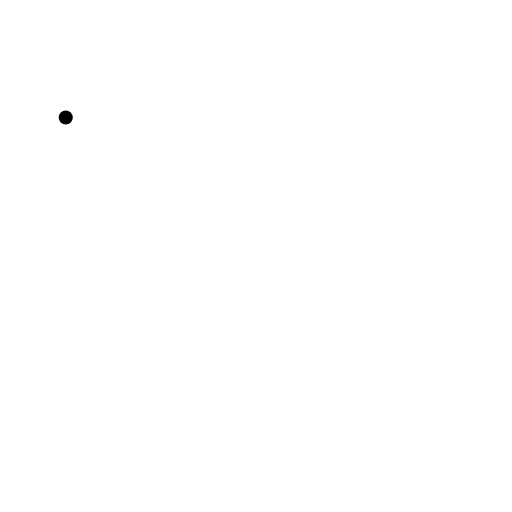
t = 0.00 s
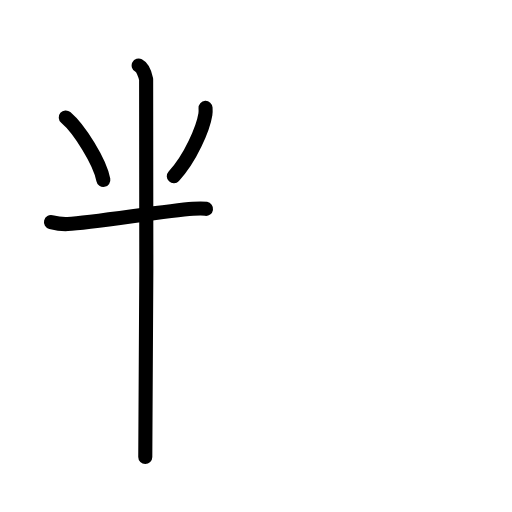
t = 3.75 s
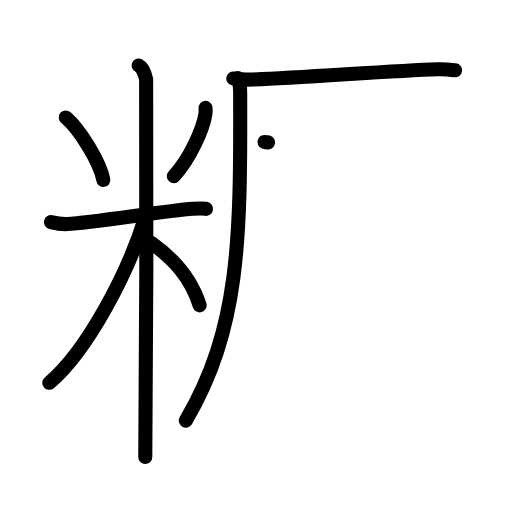
t = 8.08 s
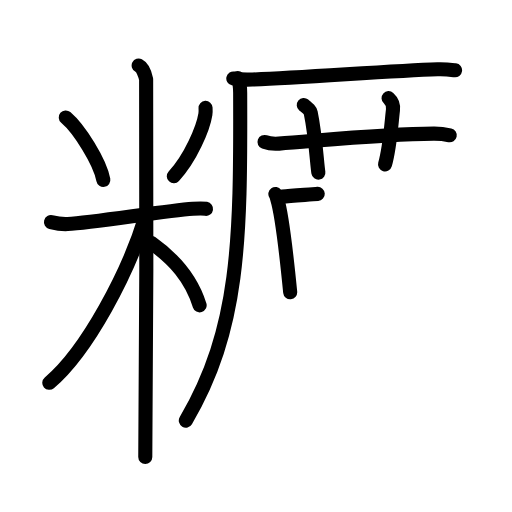
t = 12.08 s
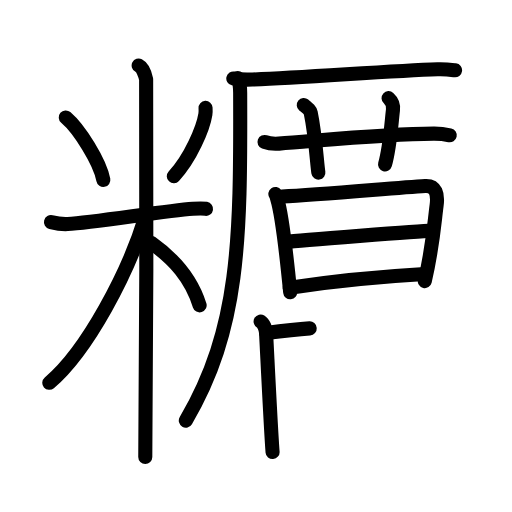
t = 16.06 s
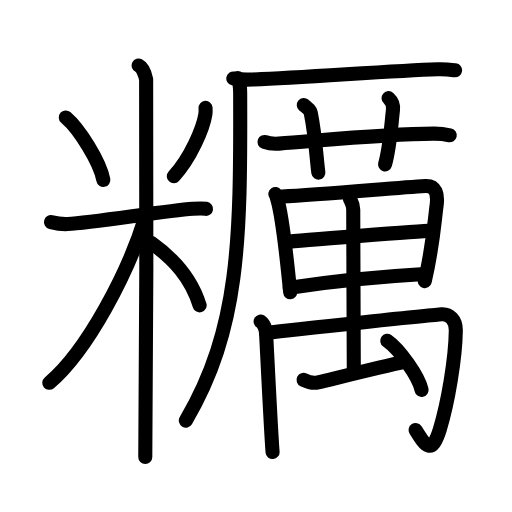
t = 20.00 s

The animated SVG that drew these frames (rendered in a browser with its animation timeline set to each time). Animation: 58 SMIL elements (animate=58); one cycle of 20.00 s.

<?xml version="1.0" encoding="UTF-8"?>
<!--
AniKanjiVG is licensed by CC-BY-SA Paul C. Sommerhoff (https://bitbucket.org/sommerhoff/anikanjivg).
AniKanjiVG uses KanjiVG which is licensed by CC-BY-SA Ulrich Apel (http://kanjivg.tagaini.net).
See also http://creativecommons.org/licenses/by-sa/3.0/
-->
<svg xmlns:kvg='http://kanjivg.tagaini.net' xmlns='http://www.w3.org/2000/svg' width='109' height='109' viewBox='0 0 109 109' style='fill:none;stroke:#000000;stroke-width:3;stroke-linecap:round;stroke-linejoin:round;' id="kvg:kanji_07cf2"><g id="kvg:07cf2" kvg:element="糲"><g id="kvg:07cf2-g1" kvg:element="米" kvg:variant="true" kvg:position="left" kvg:radical="general"><path id="kvg:07cf2-s1" kvg:type="㇔" d="M14,25c2.9,2.47,7.28,9.46,8,13.3"><animate attributeName="d" begin="0.0s" dur="1.0s" from="M14,25C14,25,14,25,14,25" to="M14,25c2.9,2.47,7.28,9.46,8,13.3" />
</path>
<path id="kvg:07cf2-s2" kvg:type="㇒" d="M43.76,22.97c0.02,0.34,0.04,0.88-0.04,1.38c-0.46,2.9-3.11,9.26-6.72,13.16"><animate attributeName="d" begin="1.0s" dur="0.5s" from="M43.76,22.97C43.76,22.97,43.76,22.97,43.76,22.97" to="M43.76,22.97c0.02,0.34,0.04,0.88-0.04,1.38" />
<animate attributeName="d" begin="1.5s" dur="0.5s" from="M43.76,22.97c0.02,0.34,0.04,0.88-0.04,1.38c0,0,0,0,0,0,0" to="M43.76,22.97c0.02,0.34,0.04,0.88-0.04,1.38c-0.46,2.9-3.11,9.26-6.72,13.16" />
<animate attributeName="d" begin="0s" dur="1.0s" from="M-100,-100" to="M-100,-100" />
</path>
<path id="kvg:07cf2-s3" kvg:type="㇐" d="M10.85,47.28c0.56,0.14,2.05,0.5,3.54,0.42c5.33-0.28,20.64-2.79,26.68-3.24c1.48-0.11,1.86-0.14,2.79,0"><animate attributeName="d" begin="2.0s" dur="0.3333333333333333s" from="M10.85,47.28C10.85,47.28,10.85,47.28,10.85,47.28" to="M10.85,47.28c0.56,0.14,2.05,0.5,3.54,0.42" />
<animate attributeName="d" begin="2.3333333333333335s" dur="0.3333333333333333s" from="M10.85,47.28c0.56,0.14,2.05,0.5,3.54,0.42c0,0,0,0,0,0,0" to="M10.85,47.28c0.56,0.14,2.05,0.5,3.54,0.42c5.33-0.28,20.64-2.79,26.68-3.24" />
<animate attributeName="d" begin="2.6666666666666665s" dur="0.3333333333333333s" from="M10.85,47.28c0.56,0.14,2.05,0.5,3.54,0.42c5.33-0.28,20.64-2.79,26.68-3.24c0,0,0,0,0,0,0" to="M10.85,47.28c0.56,0.14,2.05,0.5,3.54,0.42c5.33-0.28,20.64-2.79,26.68-3.24c1.48-0.11,1.86-0.14,2.79,0" />
<animate attributeName="d" begin="0s" dur="2.0s" from="M-100,-100" to="M-100,-100" />
</path>
<path id="kvg:07cf2-s4" kvg:type="㇑" d="M29.52,13.96c0.88,0.45,1.41,2.03,1.59,2.94s0,74.74-0.18,80.39"><animate attributeName="d" begin="3.0s" dur="1.0s" from="M29.52,13.96C29.52,13.96,29.52,13.96,29.52,13.96" to="M29.52,13.96c0.88,0.45,1.41,2.03,1.59,2.94s0,74.74-0.18,80.39" />
<animate attributeName="d" begin="0s" dur="3.0s" from="M-100,-100" to="M-100,-100" />
</path>
<path id="kvg:07cf2-s5" kvg:type="㇒" d="M31.02,45.96C27.41,57.88,18.63,74.62,10.5,81.5"><animate attributeName="d" begin="4.0s" dur="1.0s" from="M31.02,45.96C31.02,45.96,31.02,45.96,31.02,45.96" to="M31.02,45.96C27.41,57.88,18.63,74.62,10.5,81.5" />
<animate attributeName="d" begin="0s" dur="4.0s" from="M-100,-100" to="M-100,-100" />
</path>
<path id="kvg:07cf2-s6" kvg:type="㇔/㇏" d="M32.25,51.75C37.12,55.2,40.69,59.18,42.5,65"><animate attributeName="d" begin="5.0s" dur="1.0s" from="M32.25,51.75C32.25,51.75,32.25,51.75,32.25,51.75" to="M32.25,51.75C37.12,55.2,40.69,59.18,42.5,65" />
<animate attributeName="d" begin="0s" dur="5.0s" from="M-100,-100" to="M-100,-100" />
</path>
</g>
<g id="kvg:07cf2-g2" kvg:position="right"><g id="kvg:07cf2-g3" kvg:position="tare"><g id="kvg:07cf2-g4" kvg:element="厂"><path id="kvg:07cf2-s7" kvg:type="㇐" d="M49.67,16.7c1.07,0.24,3.02,0.27,4.09,0.23c11.09-0.41,29.52-1.87,39.39-2.19c1.77-0.06,2.84,0.11,3.73,0.23"><animate attributeName="d" begin="6.0s" dur="0.3333333333333333s" from="M49.67,16.7C49.67,16.7,49.67,16.7,49.67,16.7" to="M49.67,16.7c1.07,0.24,3.02,0.27,4.09,0.23" />
<animate attributeName="d" begin="6.333333333333333s" dur="0.3333333333333333s" from="M49.67,16.7c1.07,0.24,3.02,0.27,4.09,0.23c0,0,0,0,0,0,0" to="M49.67,16.7c1.07,0.24,3.02,0.27,4.09,0.23c11.09-0.41,29.52-1.87,39.39-2.19" />
<animate attributeName="d" begin="6.666666666666667s" dur="0.3333333333333333s" from="M49.67,16.7c1.07,0.24,3.02,0.27,4.09,0.23c11.09-0.41,29.52-1.87,39.39-2.19c0,0,0,0,0,0,0" to="M49.67,16.7c1.07,0.24,3.02,0.27,4.09,0.23c11.09-0.41,29.52-1.87,39.39-2.19c1.77-0.06,2.84,0.11,3.73,0.23" />
<animate attributeName="d" begin="0s" dur="6.0s" from="M-100,-100" to="M-100,-100" />
</path>
<path id="kvg:07cf2-s8" kvg:type="㇒" d="M50.63,16.64c0.37,0.86,0.5,2.25,0.5,3.1C51.25,51.25,51,70,39.56,89.54"><animate attributeName="d" begin="7.0s" dur="0.5s" from="M50.63,16.64C50.63,16.64,50.63,16.64,50.63,16.64" to="M50.63,16.64c0.37,0.86,0.5,2.25,0.5,3.1" />
<animate attributeName="d" begin="7.5s" dur="0.5s" from="M50.63,16.64c0.37,0.86,0.5,2.25,0.5,3.1c0,0,0,0,0,0,0" to="M50.63,16.64c0.37,0.86,0.5,2.25,0.5,3.1C51.25,51.25,51,70,39.56,89.54" />
<animate attributeName="d" begin="0s" dur="7.0s" from="M-100,-100" to="M-100,-100" />
</path>
</g>
<g id="kvg:07cf2-g5" kvg:element="萬"><g id="kvg:07cf2-g6" kvg:element="艹" kvg:variant="true" kvg:original="艸" kvg:position="top"><path id="kvg:07cf2-s9" kvg:type="㇐" d="M56.31,30.22c0.97,0.36,2.1,0.44,3.08,0.36c8.94-0.66,22.65-2.08,32.96-2.13c1.62-0.01,2.59,0.17,3.4,0.35"><animate attributeName="d" begin="8.0s" dur="0.3333333333333333s" from="M56.31,30.22C56.31,30.22,56.31,30.22,56.31,30.22" to="M56.31,30.22c0.97,0.36,2.1,0.44,3.08,0.36" />
<animate attributeName="d" begin="8.333333333333334s" dur="0.3333333333333333s" from="M56.31,30.22c0.97,0.36,2.1,0.44,3.08,0.36c0,0,0,0,0,0,0" to="M56.31,30.22c0.97,0.36,2.1,0.44,3.08,0.36c8.94-0.66,22.65-2.08,32.96-2.13" />
<animate attributeName="d" begin="8.666666666666666s" dur="0.3333333333333333s" from="M56.31,30.22c0.97,0.36,2.1,0.44,3.08,0.36c8.94-0.66,22.65-2.08,32.96-2.13c0,0,0,0,0,0,0" to="M56.31,30.22c0.97,0.36,2.1,0.44,3.08,0.36c8.94-0.66,22.65-2.08,32.96-2.13c1.62-0.01,2.59,0.17,3.4,0.35" />
<animate attributeName="d" begin="0s" dur="8.0s" from="M-100,-100" to="M-100,-100" />
</path>
<path id="kvg:07cf2-s10" kvg:type="㇑a" d="M64.67,22.36c1.04,0.86,1.37,1.12,1.48,1.65c1.03,4.94,1.33,10.94,1.63,12.74"><animate attributeName="d" begin="9.0s" dur="0.5s" from="M64.67,22.36C64.67,22.36,64.67,22.36,64.67,22.36" to="M64.67,22.36c1.04,0.86,1.37,1.12,1.48,1.65" />
<animate attributeName="d" begin="9.5s" dur="0.5s" from="M64.67,22.36c1.04,0.86,1.37,1.12,1.48,1.65c0,0,0,0,0,0,0" to="M64.67,22.36c1.04,0.86,1.37,1.12,1.48,1.65c1.03,4.94,1.33,10.94,1.63,12.74" />
<animate attributeName="d" begin="0s" dur="9.0s" from="M-100,-100" to="M-100,-100" />
</path>
<path id="kvg:07cf2-s11" kvg:type="㇑a" d="M82.72,20.89c0.7,0.63,1.05,1.56,0.94,2.5c-0.41,3.61-0.67,8.01-1.69,11.6"><animate attributeName="d" begin="10.0s" dur="0.5s" from="M82.72,20.89C82.72,20.89,82.72,20.89,82.72,20.89" to="M82.72,20.89c0.7,0.63,1.05,1.56,0.94,2.5" />
<animate attributeName="d" begin="10.5s" dur="0.5s" from="M82.72,20.89c0.7,0.63,1.05,1.56,0.94,2.5c0,0,0,0,0,0,0" to="M82.72,20.89c0.7,0.63,1.05,1.56,0.94,2.5c-0.41,3.61-0.67,8.01-1.69,11.6" />
<animate attributeName="d" begin="0s" dur="10.0s" from="M-100,-100" to="M-100,-100" />
</path>
</g>
<g id="kvg:07cf2-g7" kvg:element="禺" kvg:position="bottom"><g id="kvg:07cf2-g8" kvg:element="日"><g id="kvg:07cf2-g9" kvg:element="田" kvg:part="1" kvg:variant="true"><path id="kvg:07cf2-s12" kvg:type="㇑" d="M58.62,41.3c0.25,0.36,0.25,0.6,0.39,1.05c1.12,3.66,2.1,13.07,2.77,19.87"><animate attributeName="d" begin="11.0s" dur="0.5s" from="M58.62,41.3C58.62,41.3,58.62,41.3,58.62,41.3" to="M58.62,41.3c0.25,0.36,0.25,0.6,0.39,1.05" />
<animate attributeName="d" begin="11.5s" dur="0.5s" from="M58.62,41.3c0.25,0.36,0.25,0.6,0.39,1.05c0,0,0,0,0,0,0" to="M58.62,41.3c0.25,0.36,0.25,0.6,0.39,1.05c1.12,3.66,2.1,13.07,2.77,19.87" />
<animate attributeName="d" begin="0s" dur="11.0s" from="M-100,-100" to="M-100,-100" />
</path>
<path id="kvg:07cf2-s13" kvg:type="㇕" d="M60.06,41.83c8.43-0.34,24.16-1.88,30.46-2.23c2.31-0.13,2.74,1.79,2.43,4.13c-0.5,3.78-0.79,8.73-2.52,16.12"><animate attributeName="d" begin="12.0s" dur="0.3333333333333333s" from="M60.06,41.83C60.06,41.83,60.06,41.83,60.06,41.83" to="M60.06,41.83c8.43-0.34,24.16-1.88,30.46-2.23" />
<animate attributeName="d" begin="12.333333333333334s" dur="0.3333333333333333s" from="M60.06,41.83c8.43-0.34,24.16-1.88,30.46-2.23c0,0,0,0,0,0,0" to="M60.06,41.83c8.43-0.34,24.16-1.88,30.46-2.23c2.31-0.13,2.74,1.79,2.43,4.13" />
<animate attributeName="d" begin="12.666666666666666s" dur="0.3333333333333333s" from="M60.06,41.83c8.43-0.34,24.16-1.88,30.46-2.23c2.31-0.13,2.74,1.79,2.43,4.13c0,0,0,0,0,0,0" to="M60.06,41.83c8.43-0.34,24.16-1.88,30.46-2.23c2.31-0.13,2.74,1.79,2.43,4.13c-0.5,3.78-0.79,8.73-2.52,16.12" />
<animate attributeName="d" begin="0s" dur="12.0s" from="M-100,-100" to="M-100,-100" />
</path>
<path id="kvg:07cf2-s14" kvg:type="㇐" d="M60.9,51.49c2.74-0.31,28.69-2.29,30.96-2.39"><animate attributeName="d" begin="13.0s" dur="1.0s" from="M60.9,51.49C60.9,51.49,60.9,51.49,60.9,51.49" to="M60.9,51.49c2.74-0.31,28.69-2.29,30.96-2.39" />
<animate attributeName="d" begin="0s" dur="13.0s" from="M-100,-100" to="M-100,-100" />
</path>
<path id="kvg:07cf2-s15" kvg:type="㇐" d="M61.68,61.26c8.59-1.31,20.39-2.44,28.74-2.92"><animate attributeName="d" begin="14.0s" dur="1.0s" from="M61.68,61.26C61.68,61.26,61.68,61.26,61.68,61.26" to="M61.68,61.26c8.59-1.31,20.39-2.44,28.74-2.92" />
<animate attributeName="d" begin="0s" dur="14.0s" from="M-100,-100" to="M-100,-100" />
</path>
</g>
</g>
<g id="kvg:07cf2-g10" kvg:element="禸"><path id="kvg:07cf2-s16" kvg:type="㇑" d="M55.48,68.44c0.65,0.4,1.11,1.61,1.16,2.41c0.22,3.97,1.03,20.98,1.39,25.39"><animate attributeName="d" begin="15.0s" dur="0.5s" from="M55.48,68.44C55.48,68.44,55.48,68.44,55.48,68.44" to="M55.48,68.44c0.65,0.4,1.11,1.61,1.16,2.41" />
<animate attributeName="d" begin="15.5s" dur="0.5s" from="M55.48,68.44c0.65,0.4,1.11,1.61,1.16,2.41c0,0,0,0,0,0,0" to="M55.48,68.44c0.65,0.4,1.11,1.61,1.16,2.41c0.22,3.97,1.03,20.98,1.39,25.39" />
<animate attributeName="d" begin="0s" dur="15.0s" from="M-100,-100" to="M-100,-100" />
</path>
<path id="kvg:07cf2-s17" kvg:type="㇆" d="M56.67,70.89c6.83-0.89,36.28-3.9,37.36-3.97c1.62-0.1,3.04,1.14,3.01,3.43c-0.08,6.08-1.7,15.43-3.38,20.98c-1.76,5.83-3.16,3.48-5.19,0.22"><animate attributeName="d" begin="16.0s" dur="0.25s" from="M56.67,70.89C56.67,70.89,56.67,70.89,56.67,70.89" to="M56.67,70.89c6.83-0.89,36.28-3.9,37.36-3.97" />
<animate attributeName="d" begin="16.25s" dur="0.25s" from="M56.67,70.89c6.83-0.89,36.28-3.9,37.36-3.97c0,0,0,0,0,0,0" to="M56.67,70.89c6.83-0.89,36.28-3.9,37.36-3.97c1.62-0.1,3.04,1.14,3.01,3.43" />
<animate attributeName="d" begin="16.5s" dur="0.25s" from="M56.67,70.89c6.83-0.89,36.28-3.9,37.36-3.97c1.62-0.1,3.04,1.14,3.01,3.43c0,0,0,0,0,0,0" to="M56.67,70.89c6.83-0.89,36.28-3.9,37.36-3.97c1.62-0.1,3.04,1.14,3.01,3.43c-0.08,6.08-1.7,15.43-3.38,20.98" />
<animate attributeName="d" begin="16.75s" dur="0.25s" from="M56.67,70.89c6.83-0.89,36.28-3.9,37.36-3.97c1.62-0.1,3.04,1.14,3.01,3.43c-0.08,6.08-1.7,15.43-3.38,20.98c0,0,0,0,0,0,0" to="M56.67,70.89c6.83-0.89,36.28-3.9,37.36-3.97c1.62-0.1,3.04,1.14,3.01,3.43c-0.08,6.08-1.7,15.43-3.38,20.98c-1.76,5.83-3.16,3.48-5.19,0.22" />
<animate attributeName="d" begin="0s" dur="16.0s" from="M-100,-100" to="M-100,-100" />
</path>
<g id="kvg:07cf2-g11" kvg:element="田" kvg:part="2" kvg:variant="true"><path id="kvg:07cf2-s18" kvg:type="㇑" d="M74.51,42.36c0.27,0.59,0.69,1.17,0.69,2.24c0,4.7,0.12,32.59,0.12,34.03"><animate attributeName="d" begin="17.0s" dur="0.5s" from="M74.51,42.36C74.51,42.36,74.51,42.36,74.51,42.36" to="M74.51,42.36c0.27,0.59,0.69,1.17,0.69,2.24" />
<animate attributeName="d" begin="17.5s" dur="0.5s" from="M74.51,42.36c0.27,0.59,0.69,1.17,0.69,2.24c0,0,0,0,0,0,0" to="M74.51,42.36c0.27,0.59,0.69,1.17,0.69,2.24c0,4.7,0.12,32.59,0.12,34.03" />
<animate attributeName="d" begin="0s" dur="17.0s" from="M-100,-100" to="M-100,-100" />
</path>
</g>
<path id="kvg:07cf2-s19" kvg:type="６" d="M64.62,80.86c1.03,0.5,2.17,0.77,3.08,0.56c2.56-0.59,13.11-3.29,18.48-4.38"><animate attributeName="d" begin="18.0s" dur="0.5s" from="M64.62,80.86C64.62,80.86,64.62,80.86,64.62,80.86" to="M64.62,80.86c1.03,0.5,2.17,0.77,3.08,0.56" />
<animate attributeName="d" begin="18.5s" dur="0.5s" from="M64.62,80.86c1.03,0.5,2.17,0.77,3.08,0.56c0,0,0,0,0,0,0" to="M64.62,80.86c1.03,0.5,2.17,0.77,3.08,0.56c2.56-0.59,13.11-3.29,18.48-4.38" />
<animate attributeName="d" begin="0s" dur="18.0s" from="M-100,-100" to="M-100,-100" />
</path>
<path id="kvg:07cf2-s20" kvg:type="㇔" d="M82.44,72.55c2.58,1.8,6.67,7.54,7.31,10.45"><animate attributeName="d" begin="19.0s" dur="1.0s" from="M82.44,72.55C82.44,72.55,82.44,72.55,82.44,72.55" to="M82.44,72.55c2.58,1.8,6.67,7.54,7.31,10.45" />
<animate attributeName="d" begin="0s" dur="19.0s" from="M-100,-100" to="M-100,-100" />
</path>
</g>
</g>
</g>
</g>
</g>
</g>
</svg>
